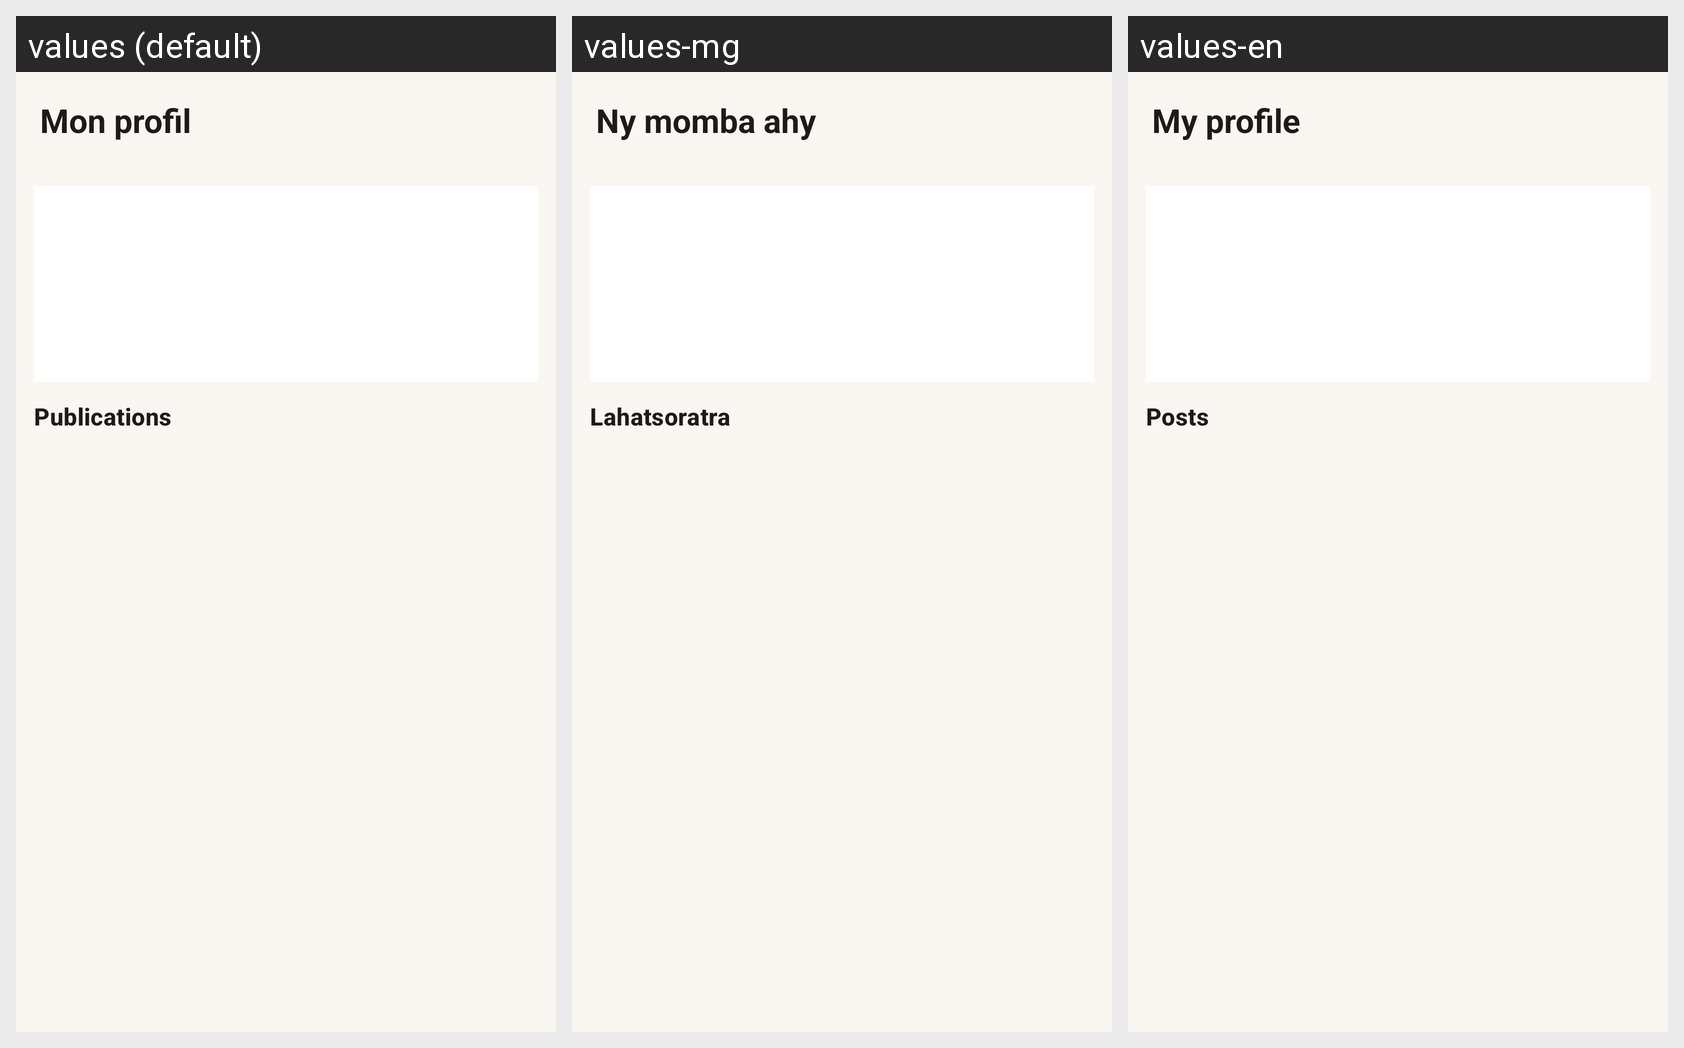

Translations of the strings shown on this Android screen, per locale in the grid:
Android screen res/layout/activity_profile.xml rendered under 3 locales, left to right: values (default), values-mg, values-en. Device: Nexus 5 (rendered at 1080×1920; each locale shown at half size, 540×960, under a caption strip naming it); theme Theme.HoeAona.
Strings drawn on this screen, with the default value and each locale's value (text and hints the layout hard-codes, and strings that could not be matched under every locale, appear in the picture but are not listed):

more_profile
  values: Mon profil
  values-mg: Ny momba ahy
  values-en: My profile

profile_posts
  values: Publications
  values-mg: Lahatsoratra
  values-en: Posts
